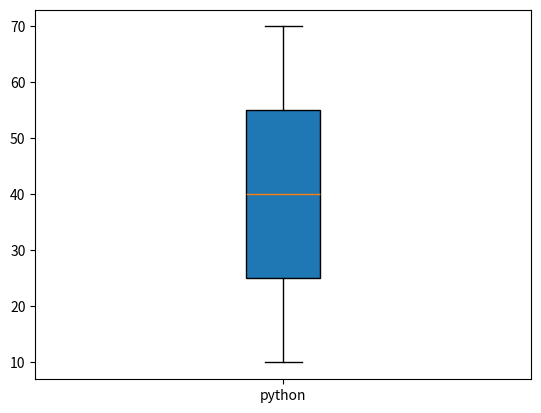

Write Python code to recreate this figure.
# Box plot with labels and fill color on the BOX
import matplotlib.pyplot as plt
x = [10,20,30,40,50,60,70]

plt.boxplot(x ,labels=["python"] , patch_artist=True)
plt.show()
